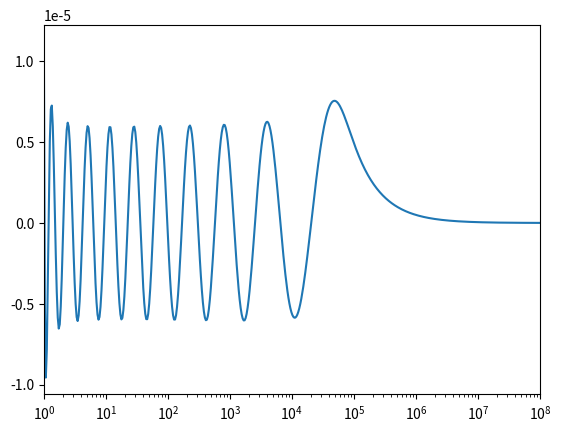

Python code for this plot: (Note: this script raises an exception after producing the figure.)
import numpy as np
import matplotlib.pyplot as pl
from matplotlib import patches
from scipy.optimize import curve_fit, root
from scipy.signal import argrelextrema
from numpy import dot, outer

def main():
    
    # Set parameters
    n_minimax = 10                    # Number of minimax points
    R_minimax = 10**8                 # Range of the minimax approximation
    n_x       = 500                   # total number of points on the x-axis for optimization

    # initialization: 
    ###############################################################################################
    alphas_betas = np.zeros(2*n_minimax)

    xdata = np.logspace(0,np.log10(R_minimax),n_x)
    ydata = np.zeros(n_x)

    alphas_betas_init = np.logspace(-3,-2,2*n_minimax)

    alphas_betas_L2_opt, alphas_betas_conv = curve_fit(eta, xdata, ydata, p0=alphas_betas_init)

    alphas_betas_E = np.append(alphas_betas_L2_opt, abs(eta_plotting(xdata[0],alphas_betas_L2_opt)))

    print("alphas_betas_E",alphas_betas_E)

    i = 0
    while i < 1:

        extrema_x = np.append(xdata[0], xdata[argrelextrema(eta_plotting(xdata,alphas_betas_L2_opt), np.greater)[0]])
        extrema_x = np.append(extrema_x, xdata[argrelextrema(eta_plotting(xdata,alphas_betas_L2_opt), np.less)[0]])

        alphas_betas_E = root(eta_for_alphas_betas_E_update, x0=alphas_betas_E, args=extrema_x)

        i += 1

    fig1, (axis1) = pl.subplots(1,1)
    axis1.set_xlim((1,R_minimax))
    axis1.semilogx(xdata,eta_plotting(xdata,alphas_betas_L2_opt))
    axis1.semilogx(xdata,eta_plotting(xdata,alphas_betas_E))
    axis1.semilogx(extrema_x, eta_plotting(extrema_x,alphas_betas_L2_opt), "x")

    pl.show()



def eta(x, *params):
    return 1/(2*x) - (np.exp(-outer(x,params[0:np.size(params)//2]))).dot(params[np.size(params)//2:])

def eta_plotting(x, *params):
    print("np.shape(params)",np.shape(params))
    params_1d = np.transpose(params)[:,0]
    return 1/(2*x) - (np.exp(-outer(x,params_1d[0:np.size(params)//2]))).dot(params_1d[np.size(params)//2:])

def eta_for_alphas_betas_E_update(x, *params):
#    print("np.shape(params)",np.shape(params_1d))
    params_1d = np.transpose(params)[:,0]
#    print("np.shape(params_1d)",np.shape(params_1d))
#    print("params_1d",params_1d)
    size_params = np.size(params_1d)
    E = np.empty((size_params,))
    E[::2] = -x[size_params-1]
    E[1::2] = x[size_params-1]
#    print("E",E)
    print("alpha_beta_E inside root", x)
    return 1/(2*params_1d) - (np.exp(-outer(params_1d,x[0:np.size(x)//2]))).dot(x[np.size(x)//2:np.size(x)-1]) + E

if __name__ == "__main__":
    main()
